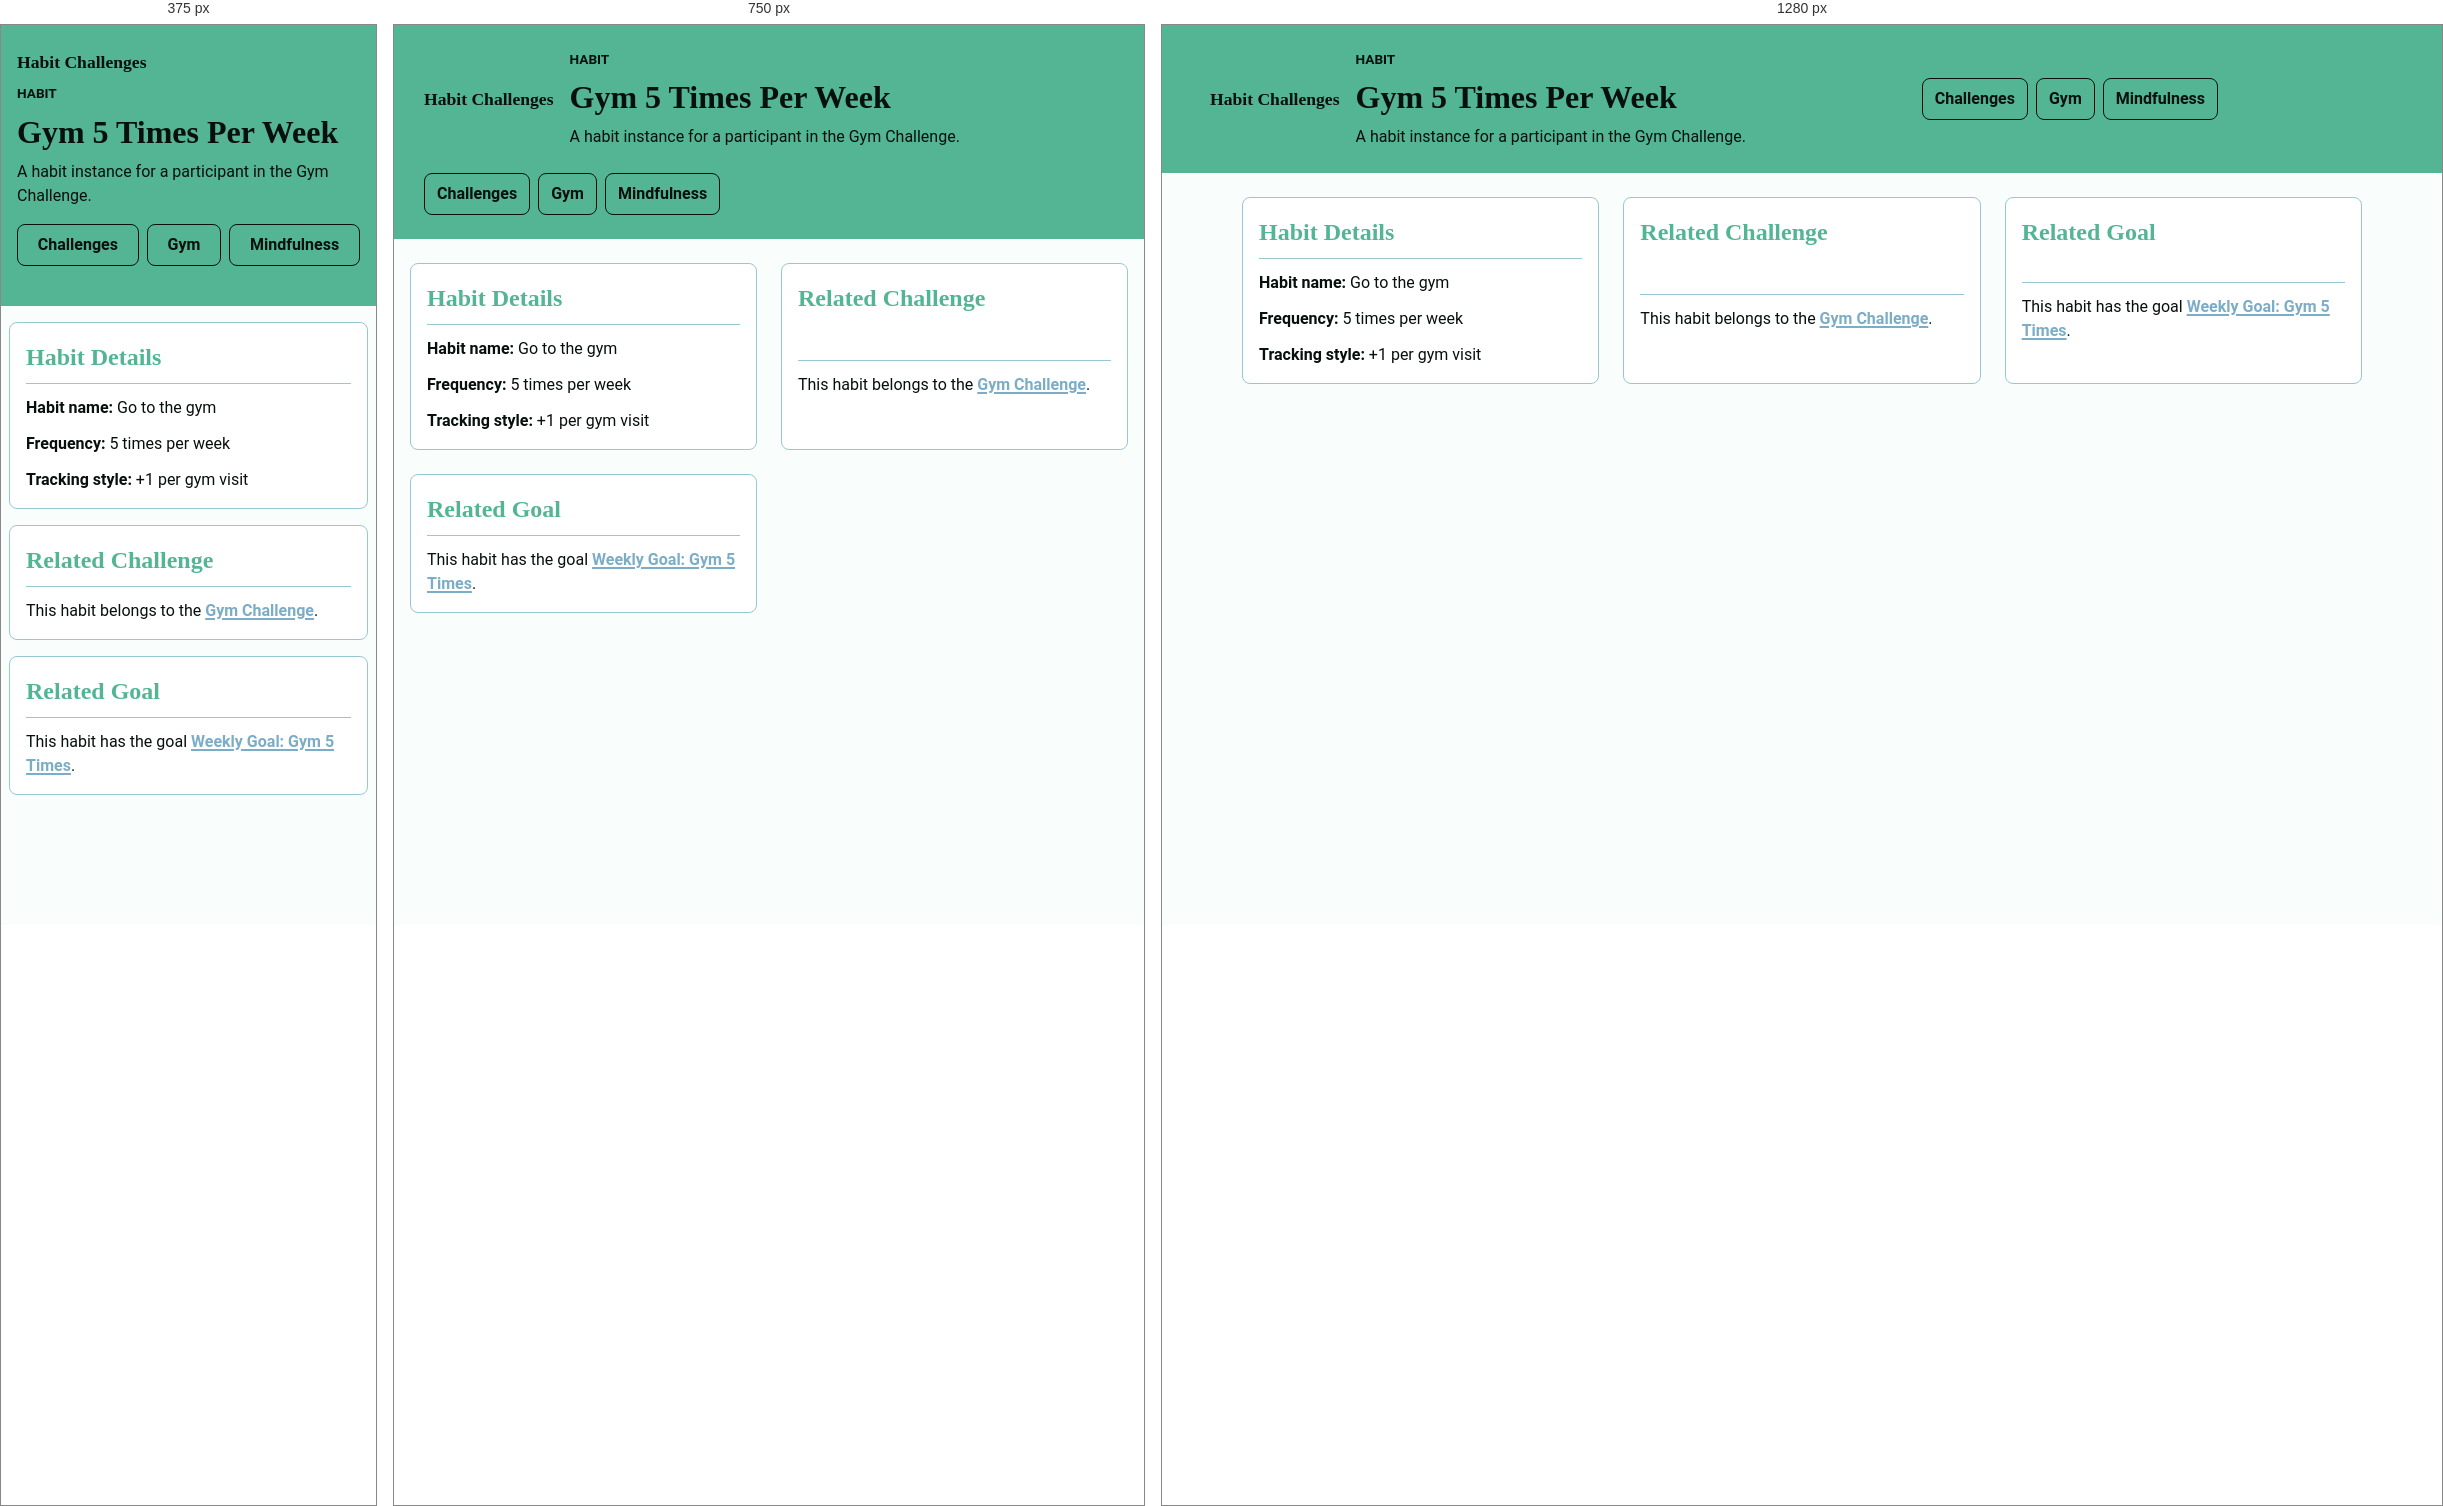
Rendered at 375 px, 750 px and 1280 px, left to right.

<!-- file: gym-habit.html -->
<!doctype html>
<html lang="en">
  <head>
    <meta charset="utf-8" />
    <meta name="viewport" content="width=device-width, initial-scale=1.0" />
    <title>Gym 5 Times Per Week Habit</title>
    <link rel="preconnect" href="https://fonts.googleapis.com" />
    <link rel="preconnect" href="https://fonts.gstatic.com" crossorigin />
    <link
      href="https://fonts.googleapis.com/css2?family=Roboto:ital,wght@0,400;0,700;1,400&family=Roboto+Slab:wght@700&display=swap"
      rel="stylesheet"
    />
    <link rel="stylesheet" href="/styles/reset.css" />
    <link rel="stylesheet" href="/styles/tokens.css" />
    <link rel="stylesheet" href="/styles/page.css" />
    <link rel="stylesheet" href="/styles/layout.css" />
    <link rel="stylesheet" href="/styles/cards.css" />
  </head>
  <body>
    <auth-provider>
      <header class="site-header">
        <div class="header-title">
          <a class="app-name" href="index.html">Habit Challenges</a>
          <div class="header-copy">
            <p class="header-kicker">Habit</p>
            <h1>Gym 5 Times Per Week</h1>
            <p>A habit instance for a participant in the Gym Challenge.</p>
          </div>
        </div>

        <nav class="site-nav" aria-label="Primary navigation">
          <a href="index.html">Challenges</a>
          <a href="gym-challenge.html">Gym</a>
          <a href="mindfulness-challenge.html">Mindfulness</a>
        </nav>

        <header-auth class="user-profile" aria-label="Current user"></header-auth>
      </header>

      <main class="page-grid">
        <article class="content-grid grid-span-12">
          <section class="content-card grid-span-4">
            <h2>Habit Details</h2>
            <p><strong>Habit name:</strong> Go to the gym</p>
            <p><strong>Frequency:</strong> 5 times per week</p>
            <p><strong>Tracking style:</strong> +1 per gym visit</p>
          </section>

          <section class="content-card grid-span-4">
            <h2>Related Challenge</h2>
            <p>
              This habit belongs to the
              <a href="gym-challenge.html">Gym Challenge</a>.
            </p>
          </section>

          <section class="content-card grid-span-4">
            <h2>Related Goal</h2>
            <p>
              This habit has the goal
              <a href="gym-goal.html">Weekly Goal: Gym 5 Times</a>.
            </p>
          </section>
        </article>
      </main>
    </auth-provider>
    <script type="importmap">
      {
        "imports": {
          "@unbndl/auth": "https://unpkg.com/@unbndl/auth",
          "@unbndl/html": "https://unpkg.com/@unbndl/html",
          "@unbndl/view": "https://unpkg.com/@unbndl/view"
        }
      }
    </script>
    <script type="module">
      import { define } from "@unbndl/html";
      import { Auth } from "@unbndl/auth";
      import { HeaderElement } from "/js/header.js";

      define({
        "auth-provider": Auth.Provider,
        "header-auth": HeaderElement
      });
    </script>
  </body>
</html>


/* @media block from styles/layout.css */
@media (max-width: 900px) {
  .site-header {
    align-items: flex-start;
  }

  .header-title {
    flex-basis: 100%;
  }

  .site-nav {
    justify-content: flex-start;
  }

  .page-grid,
  .content-grid {
    grid-template-columns: repeat(8, minmax(0, 1fr));
  }

  .grid-span-12,
  .grid-span-8 {
    grid-column: span 8;
  }

  .grid-span-6,
  .grid-span-4 {
    grid-column: span 4;
  }
}

/* @media block from styles/layout.css */
@media (max-width: 600px) {
  .site-header {
    align-items: stretch;
    gap: var(--space-md);
  }

  .header-title {
    flex-direction: column;
    align-items: flex-start;
    gap: var(--space-xs);
  }

  .site-nav {
    width: 100%;
  }

  .site-nav a {
    flex: 1 1 auto;
    text-align: center;
  }

  .user-profile {
    width: 100%;
  }

  .page-grid,
  .content-grid {
    grid-template-columns: repeat(4, minmax(0, 1fr));
    gap: var(--space-md);
  }

  .page-grid {
    width: min(100% - 1rem, 70rem);
    padding: var(--space-md) 0;
  }

  .grid-span-12,
  .grid-span-8,
  .grid-span-6,
  .grid-span-4 {
    grid-column: span 4;
  }

  .sequence-item {
    align-items: flex-start;
  }
}